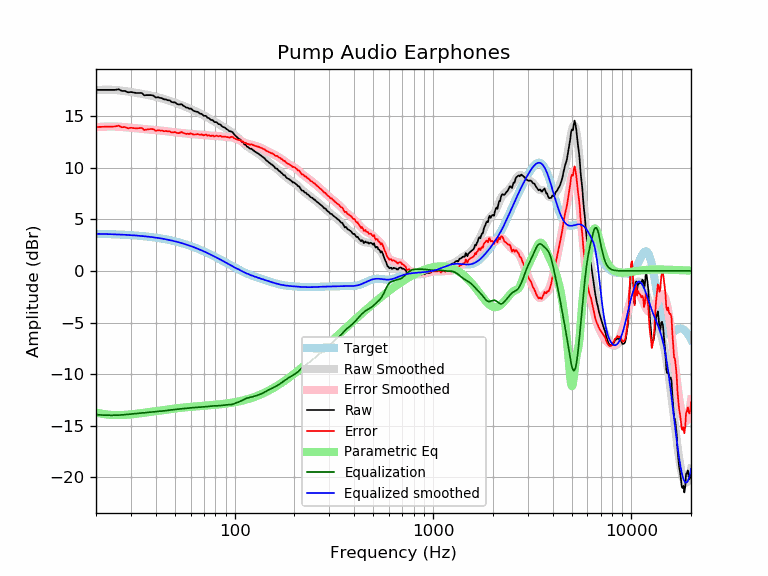

The file beside this chart, header and first rows:
frequency, raw, error, smoothed, error_smoothed, equalization, parametric_eq, equalized_raw, equalized_smoothed, target
20, 17.53, 13.94, 17.51, 13.92, -13.92, -13.71, 3.61, 3.59, 3.59
21, 17.53, 13.95, 17.53, 13.95, -13.95, -13.80, 3.58, 3.58, 3.58
22, 17.53, 13.96, 17.55, 13.97, -13.97, -13.87, 3.56, 3.57, 3.57
23, 17.53, 13.97, 17.55, 13.98, -13.98, -13.92, 3.55, 3.56, 3.56
24, 17.53, 13.98, 17.54, 13.99, -13.99, -13.95, 3.54, 3.55, 3.55
25, 17.53, 13.99, 17.52, 13.98, -13.98, -13.96, 3.55, 3.54, 3.54
26, 17.59, 14.06, 17.49, 13.97, -13.97, -13.96, 3.62, 3.53, 3.53
27, 17.43, 13.92, 17.46, 13.95, -13.95, -13.96, 3.48, 3.51, 3.51
28, 17.43, 13.93, 17.42, 13.92, -13.92, -13.94, 3.51, 3.50, 3.50
29, 17.29, 13.81, 17.37, 13.89, -13.89, -13.92, 3.40, 3.48, 3.48
30, 17.33, 13.87, 17.33, 13.86, -13.86, -13.89, 3.46, 3.46, 3.46
31, 17.27, 13.83, 17.28, 13.84, -13.84, -13.87, 3.43, 3.44, 3.44
32, 17.23, 13.80, 17.24, 13.81, -13.81, -13.83, 3.42, 3.42, 3.42
33, 17.23, 13.82, 17.19, 13.79, -13.79, -13.80, 3.44, 3.40, 3.40
34, 17.23, 13.85, 17.15, 13.77, -13.77, -13.77, 3.46, 3.38, 3.38
35, 17.01, 13.65, 17.11, 13.75, -13.75, -13.74, 3.26, 3.36, 3.36
36, 17.03, 13.69, 17.06, 13.73, -13.73, -13.70, 3.30, 3.33, 3.33
37, 17.03, 13.72, 17.02, 13.71, -13.71, -13.67, 3.32, 3.31, 3.31
38, 17.03, 13.75, 16.97, 13.69, -13.69, -13.64, 3.34, 3.28, 3.28
39, 16.97, 13.72, 16.92, 13.67, -13.67, -13.60, 3.30, 3.25, 3.25
40, 16.79, 13.57, 16.87, 13.64, -13.64, -13.57, 3.14, 3.22, 3.22
41, 16.83, 13.63, 16.82, 13.62, -13.62, -13.54, 3.20, 3.19, 3.19
42, 16.75, 13.59, 16.76, 13.60, -13.60, -13.51, 3.15, 3.16, 3.16
43, 16.73, 13.60, 16.70, 13.58, -13.58, -13.49, 3.15, 3.13, 3.13
44, 16.62, 13.52, 16.65, 13.55, -13.55, -13.46, 3.07, 3.09, 3.09
45, 16.61, 13.55, 16.59, 13.53, -13.53, -13.43, 3.08, 3.06, 3.06
46, 16.52, 13.50, 16.53, 13.50, -13.50, -13.41, 3.02, 3.02, 3.02
47, 16.52, 13.53, 16.47, 13.48, -13.48, -13.39, 3.04, 2.99, 2.99
48, 16.37, 13.42, 16.41, 13.46, -13.46, -13.36, 2.91, 2.95, 2.95
49, 16.32, 13.42, 16.35, 13.44, -13.44, -13.34, 2.88, 2.91, 2.91
50, 16.32, 13.46, 16.29, 13.42, -13.42, -13.32, 2.90, 2.87, 2.87
51, 16.19, 13.37, 16.23, 13.40, -13.40, -13.30, 2.79, 2.82, 2.82
52, 16.12, 13.34, 16.17, 13.39, -13.39, -13.29, 2.73, 2.78, 2.78
53, 16.12, 13.38, 16.11, 13.37, -13.37, -13.27, 2.75, 2.74, 2.74
54, 16.14, 13.45, 16.05, 13.36, -13.36, -13.25, 2.78, 2.69, 2.69
55, 16.01, 13.36, 15.99, 13.34, -13.34, -13.24, 2.66, 2.65, 2.65
56, 15.92, 13.32, 15.93, 13.33, -13.33, -13.22, 2.59, 2.60, 2.60
57, 15.82, 13.27, 15.87, 13.31, -13.31, -13.21, 2.51, 2.55, 2.55
58, 15.80, 13.29, 15.80, 13.29, -13.29, -13.19, 2.50, 2.51, 2.51
59, 15.70, 13.24, 15.74, 13.28, -13.28, -13.18, 2.42, 2.46, 2.46
60, 15.74, 13.33, 15.67, 13.26, -13.26, -13.17, 2.48, 2.41, 2.41
61, 15.62, 13.26, 15.61, 13.25, -13.25, -13.15, 2.37, 2.36, 2.36
62, 15.51, 13.21, 15.55, 13.24, -13.24, -13.14, 2.27, 2.31, 2.31
63, 15.47, 13.21, 15.49, 13.23, -13.23, -13.13, 2.24, 2.26, 2.26
64, 15.42, 13.21, 15.43, 13.22, -13.22, -13.12, 2.20, 2.21, 2.21
65, 15.41, 13.26, 15.37, 13.21, -13.21, -13.11, 2.19, 2.15, 2.15
66, 15.31, 13.21, 15.31, 13.21, -13.21, -13.10, 2.11, 2.10, 2.10
67, 15.22, 13.17, 15.25, 13.20, -13.20, -13.09, 2.02, 2.05, 2.05
68, 15.22, 13.22, 15.19, 13.19, -13.19, -13.08, 2.03, 1.99, 1.99
69, 15.12, 13.17, 15.12, 13.18, -13.18, -13.07, 1.93, 1.94, 1.94
70, 15.02, 13.13, 15.06, 13.17, -13.17, -13.06, 1.84, 1.89, 1.89
71, 15.02, 13.19, 14.99, 13.16, -13.16, -13.05, 1.86, 1.83, 1.83
72, 14.98, 13.20, 14.93, 13.15, -13.15, -13.04, 1.83, 1.78, 1.78
73, 14.81, 13.09, 14.86, 13.13, -13.13, -13.03, 1.68, 1.73, 1.73
74, 14.81, 13.14, 14.79, 13.12, -13.12, -13.02, 1.70, 1.67, 1.67
75, 14.71, 13.10, 14.72, 13.11, -13.11, -13.01, 1.61, 1.62, 1.62
76, 14.61, 13.05, 14.66, 13.09, -13.09, -13.00, 1.52, 1.56, 1.56
77, 14.61, 13.11, 14.59, 13.08, -13.08, -12.99, 1.53, 1.51, 1.51
78, 14.56, 13.10, 14.53, 13.08, -13.08, -12.98, 1.48, 1.45, 1.45
79, 14.41, 13.01, 14.47, 13.07, -13.07, -12.97, 1.34, 1.40, 1.40
... 553 more rows
